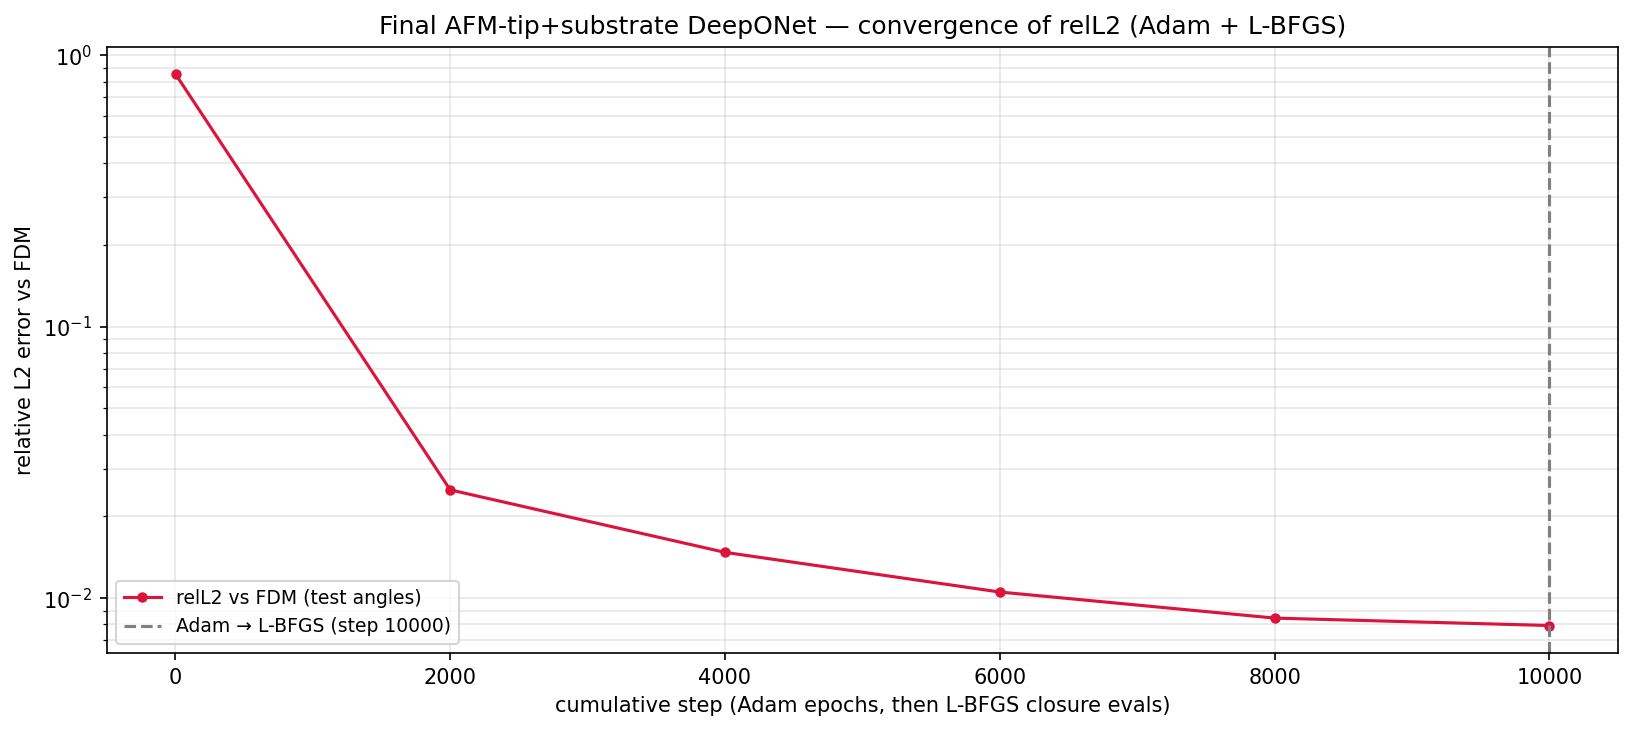

Source data for this figure (header and first rows):
phase, step, relL2, mag_ratio, target_mag, seconds, total, w_pde_int, w_pde_ext, w_pde_sub, w_field, w_flux, w_pml, w_dirichlet, w_data_scat, w_data_int, w_data_sub
adam, 1, 8.536382e-01, 8.786178e-01, 7.556524e-01, 0.8, 3.298674e+00, 3.138291e-03, 2.970839e-03, 3.000124e-03, 1.521497e-01, 1.526928e-01, 1.460948e-03, 3.067996e-03, 9.960544e-01, 9.783003e-01, 1.005838e+00
adam, 2000, 2.506650e-02, 7.559797e-01, 7.556524e-01, 745.0, 1.588350e-02, 2.337720e-04, 4.437348e-04, 2.199283e-04, 3.548743e-04, 6.112814e-04, 2.631533e-03, 3.418835e-04, 9.394530e-04, 9.749397e-03, 3.576447e-04
adam, 4000, 1.475320e-02, 7.556874e-01, 7.556524e-01, 1542, 1.371122e-02, 5.119595e-04, 2.586707e-04, 1.113188e-04, 1.494281e-04, 4.117169e-04, 1.376830e-03, 1.345553e-04, 2.968331e-04, 1.031523e-02, 1.446795e-04
adam, 6000, 1.053565e-02, 7.560807e-01, 7.556524e-01, 2275, 9.495965e-03, 3.752679e-04, 1.853561e-04, 6.828308e-05, 9.745821e-05, 3.350502e-04, 1.036016e-03, 7.266954e-05, 1.610998e-04, 7.091697e-03, 7.306819e-05
adam, 8000, 8.446261e-03, 7.560124e-01, 7.556524e-01, 2982, 9.422668e-03, 4.589119e-04, 1.433673e-04, 5.493915e-05, 8.429258e-05, 3.575708e-04, 8.064219e-04, 5.258453e-05, 1.021687e-04, 7.319709e-03, 4.270284e-05
adam, 10000, 7.930524e-03, 7.560855e-01, 7.556524e-01, 3691, 8.372420e-03, 4.552420e-04, 1.272886e-04, 4.636710e-05, 7.870914e-05, 3.132227e-04, 6.595121e-04, 4.234230e-05, 8.784099e-05, 6.527680e-03, 3.421365e-05
